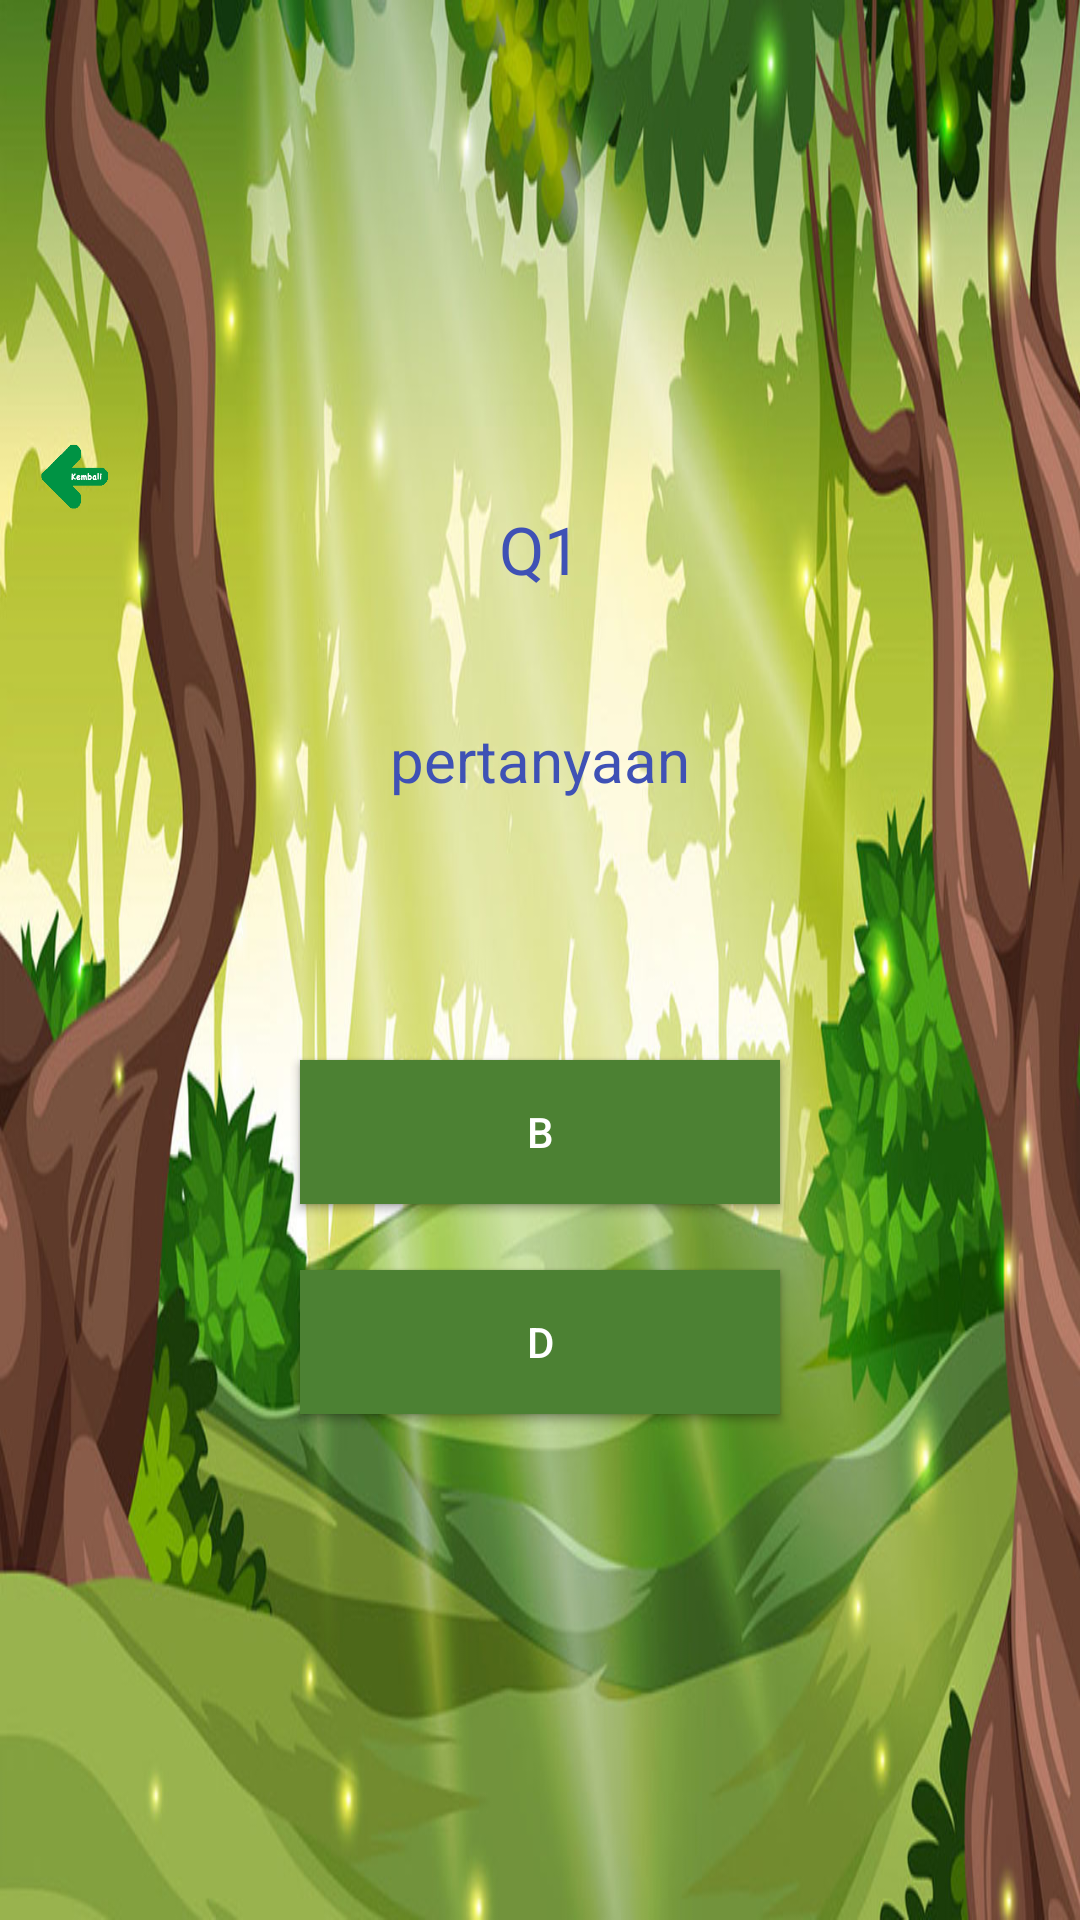

Layout XML and referenced resources for this Android screen:
<!-- AndroidManifest.xml: application theme Theme.AppCompat.DayNight.NoActionBar -->
<!-- res/layout/activity_kuis2.xml -->
<?xml version="1.0" encoding="utf-8"?>
<RelativeLayout xmlns:android="http://schemas.android.com/apk/res/android"
    xmlns:app="http://schemas.android.com/apk/res-auto"
    xmlns:tools="http://schemas.android.com/tools"
    android:layout_width="match_parent"
    android:layout_height="match_parent"
    android:gravity="center"
    android:background="@drawable/background"
    tools:context=".quiz.KuisActivity">

    <TextView
        android:id="@+id/jumlahLabel"
        android:textColor="@color/colorPrimary"
        android:text="Q1"
        android:textSize="22sp"
        android:layout_alignParentTop="true"
        android:layout_centerHorizontal="true"
        android:layout_width="wrap_content"
        android:layout_height="wrap_content"/>

    <TextView
        android:id="@+id/pertanyaan"
        android:textColorHint="@color/colorPrimaryDark"
        android:text="pertanyaan"
        android:layout_marginTop="20dp"
        android:gravity="center"
        android:padding="8dp"
        android:textColor="@color/colorPrimary"
        android:textSize="20sp"
        android:layout_alignParentTop="true"
        android:layout_centerHorizontal="true"
        android:layout_width="match_parent"
        android:layout_height="130dp"/>

    <Button
        android:id="@+id/ansButton1"
        android:layout_width="160dp"
        android:layout_height="wrap_content"
        android:layout_alignTop="@+id/ansButton2"
        android:background="@color/colorGreen"
        android:layout_alignParentStart="true"
        android:layout_alignParentLeft="true"
        android:layout_marginStart="100dp"
        android:layout_marginLeft="100dp"

        android:padding="8dp"
        android:text="A"
        android:onClick="checkAnswer"
        android:textColor="#fff" />
    <Button
    android:id="@+id/ansButton2"
    android:layout_width="160dp"
    android:layout_height="wrap_content"
    android:layout_alignParentTop="true"
    android:layout_alignParentEnd="true"
    android:layout_alignParentRight="true"
    android:layout_marginTop="185dp"
        android:background="@color/colorGreen"
    android:layout_marginEnd="100dp"
    android:layout_marginRight="100dp"
    android:padding="8dp"
    android:text="B"
    android:onClick="checkAnswer"
    android:textColor="#fff" />
    <Button
        android:id="@+id/ansButton3"
        android:layout_width="160dp"
        android:layout_height="wrap_content"
        android:layout_below="@+id/ansButton1"
        android:layout_alignLeft="@+id/ansButton1"
        android:layout_marginTop="22dp"
        android:background="@color/colorGreen"
        android:padding="8dp"
        android:text="C"
        android:onClick="checkAnswer"
        android:textColor="#fff"
        tools:ignore="RtlHardcoded" />

    <Button
        android:id="@+id/ansButton4"
        android:layout_width="160dp"
        android:layout_height="wrap_content"
        android:layout_below="@+id/ansButton2"
        android:layout_alignRight="@+id/ansButton2"
        android:layout_marginTop="22dp"
        android:background="@color/colorGreen"
        android:padding="8dp"
        android:text="D"
        android:onClick="checkAnswer"
        android:textColor="#fff"
        tools:ignore="RtlHardcoded" />

    <Button
        android:id="@+id/keluar"
        android:layout_width="40dp"
        android:layout_height="40dp"
        android:layout_below="@+id/jumlahLabel"
        android:background="@drawable/back"
        android:layout_alignParentTop="true"
        android:layout_marginTop="-30dp"
        android:layout_marginLeft="5dp"
        android:layout_alignParentLeft="true"
        android:layout_alignParentStart="true"
        android:layout_marginStart="5dp" />
</RelativeLayout>
<!-- resources referenced by this layout -->
<resources>
  <color name="colorGreen">#4c8133</color>
  <color name="colorPrimary">#3F51B5</color>
  <color name="colorPrimaryDark">#303F9F</color>
  <!-- drawable back: png bitmap (drawable, 5364 bytes) -->
  <!-- drawable background: jpg bitmap (drawable, 153301 bytes) -->
</resources>
